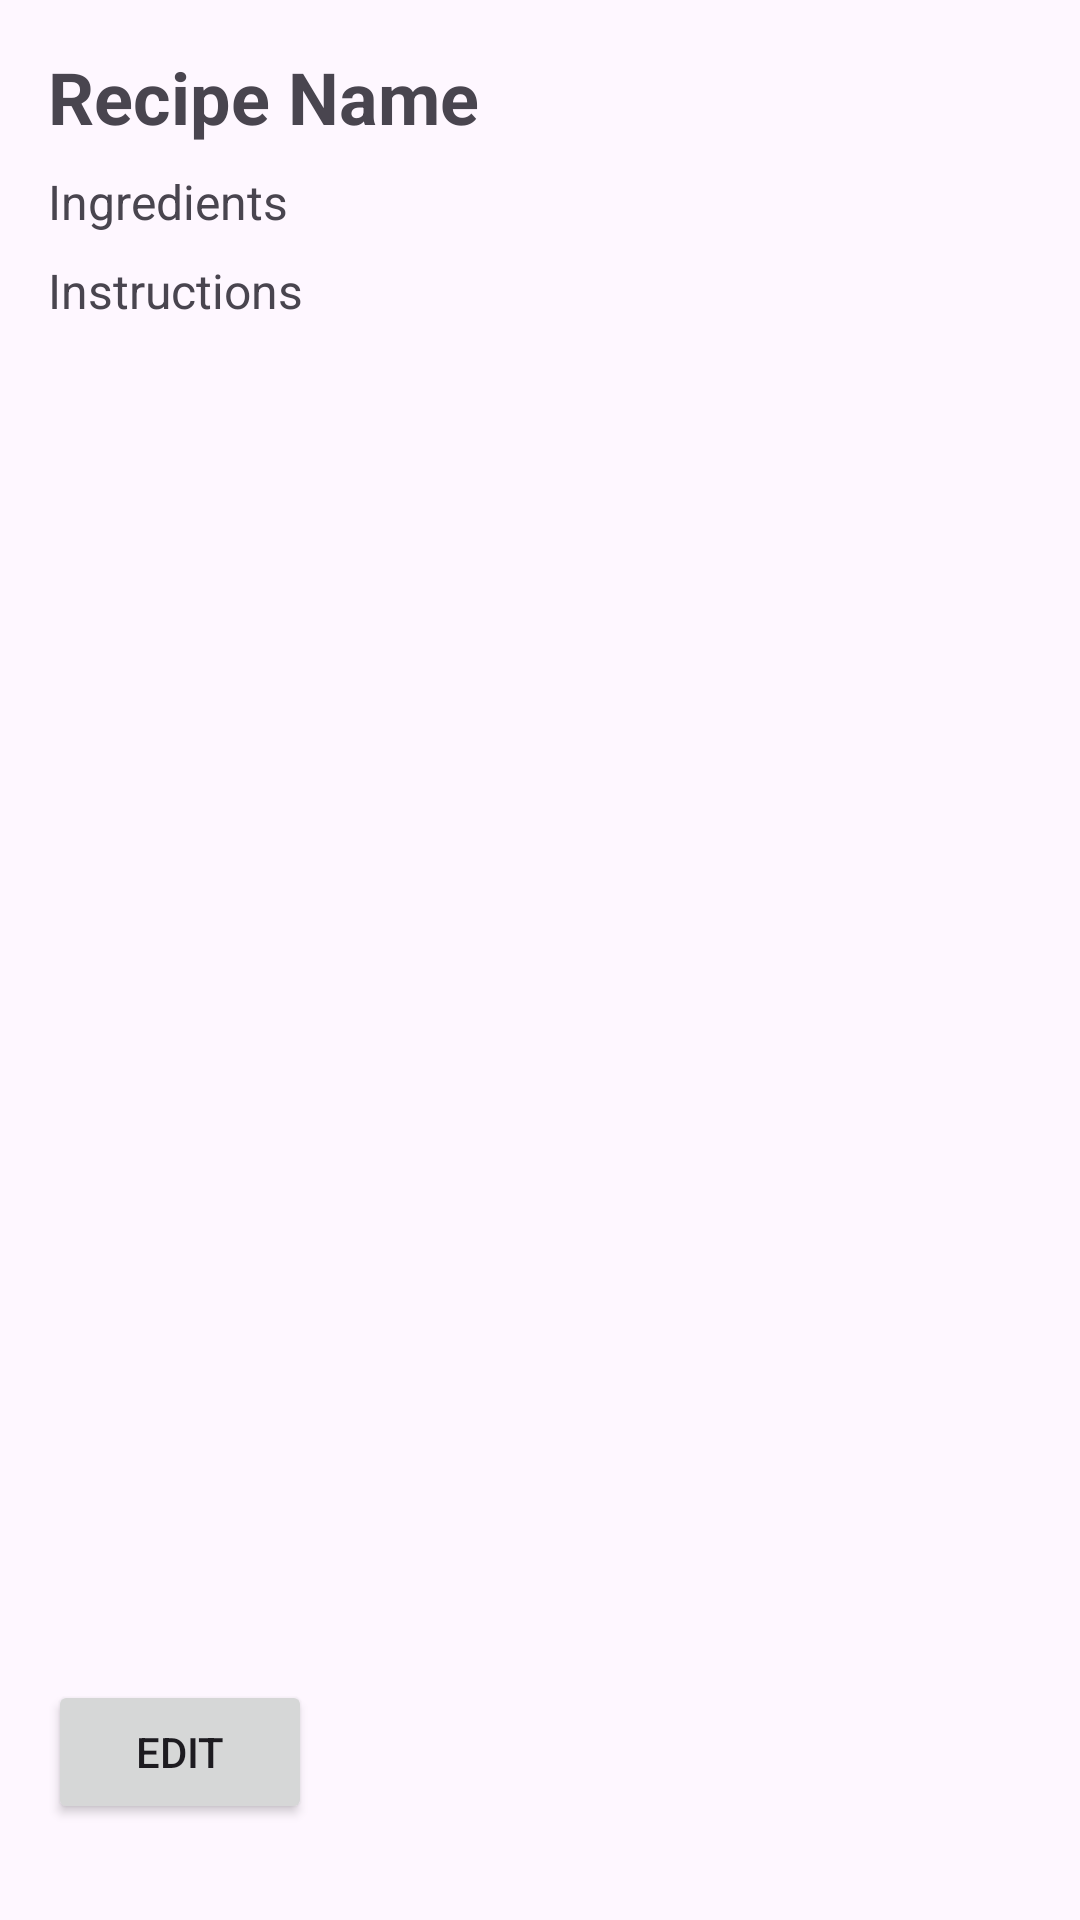

Layout XML and referenced resources for this Android screen:
<!-- AndroidManifest.xml: application theme Theme.MockTest -->
<!-- res/layout/new_recipe_detail_activity.xml -->
<?xml version="1.0" encoding="utf-8"?>
<androidx.constraintlayout.widget.ConstraintLayout
    xmlns:android="http://schemas.android.com/apk/res/android"
    xmlns:tools="http://schemas.android.com/tools"
    android:layout_width="match_parent"
    android:layout_height="match_parent"
    xmlns:app="http://schemas.android.com/apk/res-auto"
    android:padding="16dp">

    <TextView
        android:id="@+id/recipeNameTextView"
        android:layout_width="0dp"
        android:layout_height="wrap_content"
        android:text="@string/recipe_name"
        android:textSize="24sp"
        android:textStyle="bold"
        app:layout_constraintStart_toStartOf="parent"
        app:layout_constraintTop_toTopOf="parent"/>

    <TextView
        android:id="@+id/newRecipeIngredients"
        android:layout_width="0dp"
        android:layout_height="wrap_content"
        android:text="@string/new_recipe_ingredients"
        android:textSize="16sp"
        app:layout_constraintStart_toStartOf="parent"
        app:layout_constraintTop_toBottomOf="@id/recipeNameTextView"
        android:layout_marginTop="8dp"/>

    <TextView
        android:id="@+id/newRecipeInstructions"
        android:layout_width="0dp"
        android:layout_height="wrap_content"
        android:text="@string/new_recipe_instructions"
        android:textSize="16sp"
        app:layout_constraintStart_toStartOf="parent"
        app:layout_constraintTop_toBottomOf="@id/newRecipeIngredients"
        android:layout_marginTop="8dp"/>

    <Button
        android:id="@+id/editRecipeButton"
        android:layout_width="wrap_content"
        android:layout_height="wrap_content"
        android:text="@string/edit_recipe"
        android:layout_margin="16dp"
        app:layout_constraintBottom_toBottomOf="parent"
        tools:ignore="MissingConstraints" />



</androidx.constraintlayout.widget.ConstraintLayout>
<!-- resources referenced by this layout -->
<resources>
  <string name="edit_recipe">Edit</string>
  <string name="new_recipe_ingredients">Ingredients</string>
  <string name="new_recipe_instructions">Instructions</string>
  <string name="recipe_name">Recipe Name</string>
  <style name="Theme.MockTest" parent="Base.Theme.MockTest" />
  <style name="Base.Theme.MockTest" parent="Theme.Material3.DayNight">
          
          
      </style>
</resources>
